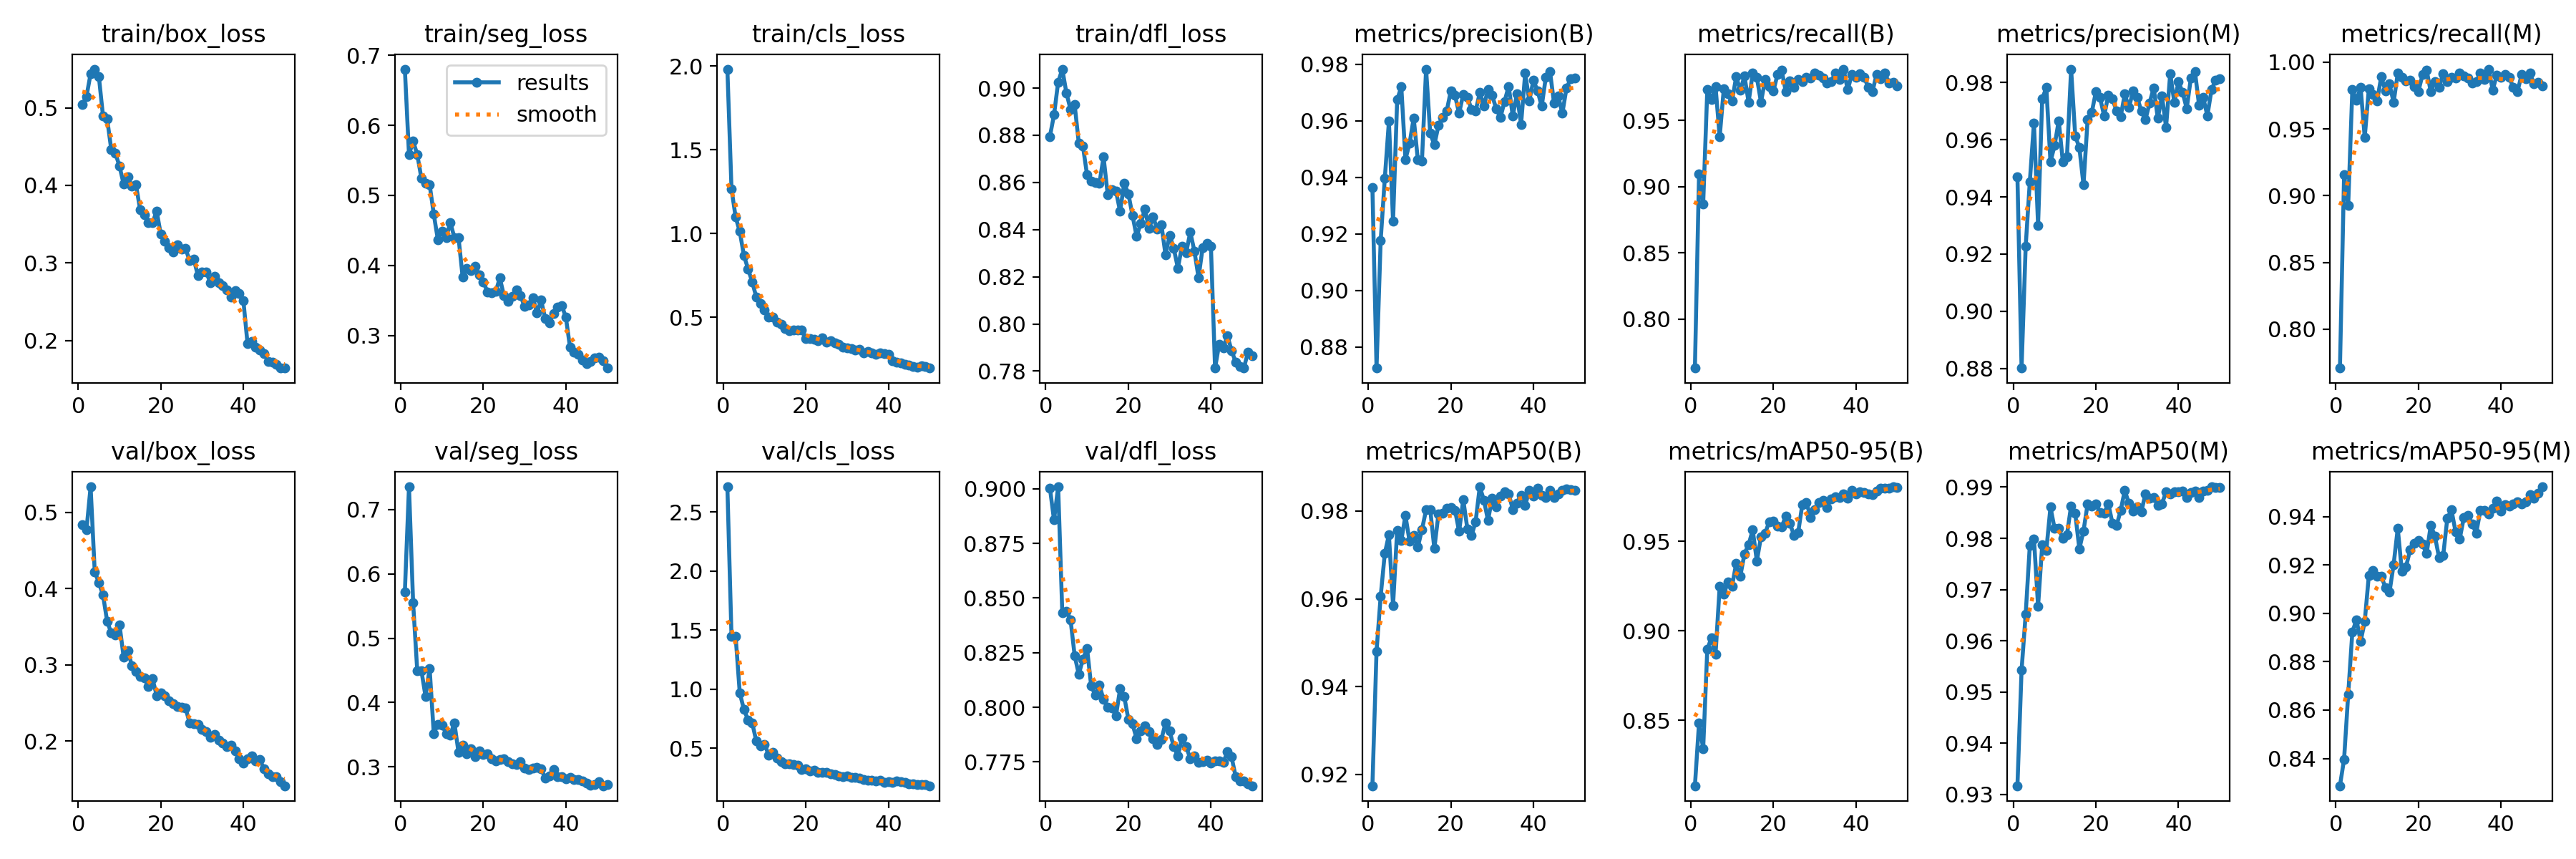

The file beside this chart, header and first rows:
epoch, time, train/box_loss, train/seg_loss, train/cls_loss, train/dfl_loss, metrics/precision(B), metrics/recall(B), metrics/mAP50(B), metrics/mAP50-95(B), metrics/precision(M), metrics/recall(M), metrics/mAP50(M), metrics/mAP50-95(M), val/box_loss, val/seg_loss, val/cls_loss, val/dfl_loss, lr/pg0, lr/pg1, lr/pg2
1, 635, 0.504, 0.6803, 1.982, 0.8795, 0.9365, 0.7631, 0.9174, 0.8133, 0.9471, 0.7709, 0.9317, 0.8287, 0.4837, 0.572, 2.713, 0.9004, 0.0004721, 0.0004721, 0.0004721
2, 1252, 0.5146, 0.5584, 1.266, 0.8887, 0.8726, 0.9094, 0.9481, 0.8485, 0.8802, 0.9155, 0.9542, 0.8396, 0.477, 0.7353, 1.446, 0.8857, 0.0009296, 0.0009296, 0.0009296
3, 1848, 0.5439, 0.5772, 1.099, 0.9025, 0.9176, 0.887, 0.9606, 0.834, 0.9228, 0.8929, 0.9652, 0.8665, 0.5335, 0.555, 1.445, 0.9009, 0.001368, 0.001368, 0.001368
4, 2500, 0.5499, 0.5585, 1.013, 0.908, 0.9395, 0.9733, 0.9703, 0.8898, 0.9453, 0.9796, 0.9786, 0.8922, 0.4222, 0.4492, 0.9668, 0.8434, 0.001344, 0.001344, 0.001344
5, 3153, 0.5402, 0.5246, 0.8704, 0.898, 0.9598, 0.9655, 0.9746, 0.896, 0.9659, 0.9715, 0.9799, 0.8974, 0.4077, 0.4499, 0.8288, 0.844, 0.001316, 0.001316, 0.001316
6, 3763, 0.4896, 0.517, 0.7902, 0.8909, 0.9244, 0.9752, 0.9585, 0.887, 0.9301, 0.9814, 0.9667, 0.8883, 0.3918, 0.4097, 0.7379, 0.8401, 0.001288, 0.001288, 0.001288
7, 4469, 0.486, 0.5154, 0.7133, 0.8929, 0.9674, 0.9375, 0.9756, 0.9249, 0.9742, 0.9437, 0.9787, 0.8966, 0.3574, 0.4528, 0.7149, 0.8236, 0.001259, 0.001259, 0.001259
8, 5029, 0.4462, 0.4731, 0.6216, 0.8767, 0.972, 0.9741, 0.9733, 0.9206, 0.9782, 0.9803, 0.9777, 0.9157, 0.3417, 0.352, 0.5601, 0.815, 0.001231, 0.001231, 0.001231
9, 5659, 0.4414, 0.4364, 0.5824, 0.8754, 0.9463, 0.9698, 0.979, 0.9271, 0.9523, 0.9759, 0.9861, 0.9177, 0.3395, 0.3662, 0.5191, 0.822, 0.001203, 0.001203, 0.001203
10, 6215, 0.4247, 0.4488, 0.5466, 0.8632, 0.9519, 0.9648, 0.9731, 0.9251, 0.9579, 0.971, 0.9819, 0.9153, 0.3525, 0.3652, 0.5337, 0.8269, 0.001174, 0.001174, 0.001174
11, 6757, 0.4017, 0.4392, 0.5003, 0.8604, 0.961, 0.983, 0.9744, 0.9377, 0.9666, 0.9892, 0.9819, 0.9154, 0.3103, 0.3517, 0.442, 0.8098, 0.001146, 0.001146, 0.001146
12, 7291, 0.4108, 0.4616, 0.5027, 0.8601, 0.9462, 0.9726, 0.9718, 0.9306, 0.9523, 0.9788, 0.98, 0.9107, 0.3186, 0.3498, 0.4629, 0.8055, 0.001118, 0.001118, 0.001118
13, 7833, 0.3992, 0.4395, 0.4726, 0.8598, 0.9458, 0.9834, 0.9758, 0.9431, 0.9541, 0.9837, 0.9808, 0.9087, 0.2989, 0.3679, 0.4161, 0.8101, 0.001089, 0.001089, 0.001089
14, 8316, 0.4004, 0.4394, 0.4583, 0.8708, 0.9782, 0.9637, 0.9803, 0.9481, 0.9847, 0.9699, 0.9863, 0.9202, 0.2917, 0.3223, 0.3825, 0.8035, 0.001061, 0.001061, 0.001061
15, 8788, 0.3684, 0.3831, 0.433, 0.8549, 0.9556, 0.9855, 0.9804, 0.9564, 0.9613, 0.9918, 0.9848, 0.9352, 0.285, 0.3341, 0.3677, 0.8, 0.001033, 0.001033, 0.001033
16, 9257, 0.3617, 0.396, 0.4202, 0.8569, 0.9515, 0.9824, 0.9715, 0.939, 0.9572, 0.9886, 0.9779, 0.9173, 0.2826, 0.3203, 0.3661, 0.7998, 0.001005, 0.001005, 0.001005
17, 9728, 0.3518, 0.3924, 0.4256, 0.8564, 0.9583, 0.9637, 0.9793, 0.9526, 0.9442, 0.986, 0.9815, 0.9193, 0.2717, 0.328, 0.3614, 0.796, 0.0009763, 0.0009763, 0.0009763
18, 10196, 0.3522, 0.399, 0.4245, 0.8478, 0.9613, 0.9806, 0.9795, 0.9545, 0.9671, 0.9868, 0.9867, 0.9263, 0.2819, 0.3163, 0.3531, 0.8084, 0.000948, 0.000948, 0.000948
19, 10664, 0.3666, 0.3861, 0.425, 0.8596, 0.9635, 0.9753, 0.9807, 0.961, 0.9695, 0.9815, 0.9863, 0.9289, 0.2598, 0.3248, 0.3197, 0.805, 0.0009197, 0.0009197, 0.0009197
20, 11132, 0.3367, 0.3766, 0.375, 0.8552, 0.9705, 0.972, 0.9808, 0.9613, 0.9768, 0.9782, 0.9867, 0.9302, 0.2629, 0.3194, 0.3264, 0.7946, 0.0008914, 0.0008914, 0.0008914
21, 11601, 0.3277, 0.3623, 0.3734, 0.8461, 0.9689, 0.9845, 0.9802, 0.9585, 0.9747, 0.9907, 0.9851, 0.9285, 0.259, 0.3201, 0.3059, 0.7923, 0.0008631, 0.0008631, 0.0008631
22, 12070, 0.3198, 0.3605, 0.3706, 0.8372, 0.9626, 0.9878, 0.9754, 0.9579, 0.9683, 0.994, 0.9849, 0.9248, 0.2525, 0.3131, 0.3119, 0.7857, 0.0008348, 0.0008348, 0.0008348
23, 12538, 0.3141, 0.3626, 0.3598, 0.8425, 0.9694, 0.9718, 0.9826, 0.9642, 0.9755, 0.9779, 0.9868, 0.9365, 0.2493, 0.309, 0.2963, 0.7891, 0.0008065, 0.0008065, 0.0008065
24, 13008, 0.3235, 0.3819, 0.3761, 0.8487, 0.9683, 0.9796, 0.976, 0.96, 0.9743, 0.9857, 0.983, 0.9319, 0.2457, 0.3111, 0.2936, 0.7916, 0.0007782, 0.0007782, 0.0007782
25, 13485, 0.3179, 0.3568, 0.3522, 0.8405, 0.964, 0.9749, 0.9744, 0.9534, 0.97, 0.9811, 0.9825, 0.9231, 0.2442, 0.3122, 0.2913, 0.7889, 0.0007499, 0.0007499, 0.0007499
26, 13965, 0.3182, 0.3486, 0.362, 0.8453, 0.9634, 0.9809, 0.9776, 0.9548, 0.9681, 0.9916, 0.9854, 0.9239, 0.2434, 0.3086, 0.2816, 0.7857, 0.0007216, 0.0007216, 0.0007216
27, 14432, 0.3026, 0.356, 0.3485, 0.8403, 0.9699, 0.9793, 0.9855, 0.9705, 0.9759, 0.9855, 0.9893, 0.9393, 0.2234, 0.3045, 0.2769, 0.7831, 0.0006934, 0.0006934, 0.0006934
28, 14902, 0.3044, 0.3646, 0.3384, 0.8422, 0.9653, 0.9824, 0.9825, 0.9719, 0.9712, 0.9886, 0.9868, 0.9428, 0.2232, 0.3036, 0.2648, 0.7853, 0.0006651, 0.0006651, 0.0006651
29, 15369, 0.2836, 0.3565, 0.321, 0.8293, 0.971, 0.9818, 0.9778, 0.9635, 0.9769, 0.988, 0.9852, 0.9337, 0.2223, 0.3077, 0.2595, 0.7927, 0.0006368, 0.0006368, 0.0006368
30, 15837, 0.2878, 0.3417, 0.3168, 0.8376, 0.9689, 0.9855, 0.983, 0.9678, 0.9748, 0.9918, 0.9862, 0.9307, 0.2152, 0.2979, 0.263, 0.7891, 0.0006085, 0.0006085, 0.0006085
31, 16305, 0.2881, 0.3432, 0.3138, 0.8321, 0.9642, 0.984, 0.9809, 0.9717, 0.9701, 0.99, 0.9852, 0.9396, 0.2126, 0.2963, 0.2521, 0.782, 0.0005802, 0.0005802, 0.0005802
32, 16777, 0.2745, 0.354, 0.3063, 0.8236, 0.9611, 0.9821, 0.9834, 0.973, 0.967, 0.9883, 0.9887, 0.9404, 0.2048, 0.2978, 0.2501, 0.7777, 0.0005519, 0.0005519, 0.0005519
33, 17248, 0.2826, 0.3321, 0.3082, 0.8331, 0.9668, 0.9782, 0.9843, 0.9691, 0.9728, 0.9845, 0.9879, 0.9371, 0.2085, 0.2993, 0.2462, 0.7861, 0.0005236, 0.0005236, 0.0005236
34, 17716, 0.2747, 0.3503, 0.2902, 0.8302, 0.9721, 0.9793, 0.9839, 0.9739, 0.9782, 0.9854, 0.988, 0.9332, 0.2014, 0.2968, 0.2364, 0.782, 0.0004953, 0.0004953, 0.0004953
35, 18182, 0.271, 0.3238, 0.2961, 0.8389, 0.9617, 0.9859, 0.9804, 0.9751, 0.9674, 0.9921, 0.9865, 0.9425, 0.1975, 0.2822, 0.2271, 0.7765, 0.000467, 0.000467, 0.000467
36, 18652, 0.2651, 0.318, 0.2902, 0.8309, 0.9694, 0.9808, 0.9817, 0.9745, 0.9753, 0.9869, 0.9868, 0.9425, 0.1926, 0.2853, 0.2258, 0.7777, 0.0004387, 0.0004387, 0.0004387
37, 19120, 0.256, 0.3317, 0.2794, 0.8196, 0.9587, 0.9886, 0.9837, 0.9765, 0.9644, 0.9949, 0.989, 0.9411, 0.1947, 0.2957, 0.2209, 0.7747, 0.0004104, 0.0004104, 0.0004104
38, 19588, 0.2638, 0.3408, 0.2883, 0.8324, 0.9767, 0.9731, 0.9813, 0.974, 0.9831, 0.9793, 0.9887, 0.9435, 0.1875, 0.2846, 0.2288, 0.7751, 0.0003821, 0.0003821, 0.0003821
39, 20056, 0.2602, 0.3428, 0.2856, 0.834, 0.9671, 0.9844, 0.9846, 0.9783, 0.973, 0.9906, 0.989, 0.9464, 0.1768, 0.2852, 0.2116, 0.7758, 0.0003538, 0.0003538, 0.0003538
40, 20524, 0.2513, 0.3257, 0.2787, 0.8329, 0.9743, 0.9824, 0.9835, 0.9764, 0.9803, 0.9886, 0.989, 0.9422, 0.1716, 0.282, 0.2151, 0.7746, 0.0003255, 0.0003255, 0.0003255
41, 20983, 0.196, 0.2829, 0.2402, 0.7813, 0.9706, 0.985, 0.9851, 0.9776, 0.9765, 0.9911, 0.9892, 0.945, 0.1771, 0.2837, 0.2115, 0.7754, 0.0002972, 0.0002972, 0.0002972
42, 21442, 0.1989, 0.2765, 0.2337, 0.7914, 0.9651, 0.9824, 0.9836, 0.9772, 0.9709, 0.9886, 0.988, 0.9443, 0.1807, 0.2801, 0.2196, 0.7755, 0.0002689, 0.0002689, 0.0002689
43, 21899, 0.1909, 0.2729, 0.2274, 0.7897, 0.9754, 0.9748, 0.9831, 0.9764, 0.9815, 0.981, 0.9889, 0.9453, 0.1739, 0.2799, 0.2173, 0.7748, 0.0002406, 0.0002406, 0.0002406
44, 22360, 0.1879, 0.2647, 0.2193, 0.795, 0.9775, 0.9717, 0.9846, 0.9761, 0.9837, 0.9779, 0.9892, 0.9463, 0.1757, 0.2781, 0.2081, 0.7796, 0.0002123, 0.0002123, 0.0002123
45, 22819, 0.1826, 0.2595, 0.2175, 0.7887, 0.9661, 0.9848, 0.9831, 0.9781, 0.9719, 0.991, 0.988, 0.9452, 0.1633, 0.2745, 0.2003, 0.7773, 0.0001841, 0.0001841, 0.0001841
46, 23279, 0.1731, 0.2626, 0.2066, 0.7838, 0.9688, 0.9813, 0.9839, 0.9799, 0.9748, 0.9875, 0.9892, 0.9461, 0.157, 0.2718, 0.1961, 0.7682, 0.0001558, 0.0001558, 0.0001558
47, 23740, 0.1722, 0.268, 0.2029, 0.782, 0.9626, 0.9855, 0.9847, 0.9797, 0.9683, 0.9918, 0.9894, 0.9492, 0.1532, 0.2729, 0.1927, 0.7661, 0.0001275, 0.0001275, 0.0001275
48, 24200, 0.1689, 0.269, 0.2117, 0.7815, 0.9714, 0.9783, 0.985, 0.9797, 0.9775, 0.9839, 0.9901, 0.9476, 0.1535, 0.2766, 0.1899, 0.7663, 9.91726e-05, 9.91726e-05, 9.91726e-05
49, 24658, 0.1647, 0.2638, 0.2054, 0.7882, 0.9748, 0.9789, 0.9849, 0.9805, 0.9808, 0.9851, 0.9899, 0.9497, 0.1464, 0.2707, 0.1905, 0.765, 7.08784e-05, 7.08784e-05, 7.08784e-05
50, 25117, 0.1643, 0.2534, 0.1979, 0.7864, 0.9751, 0.9762, 0.9848, 0.98, 0.9814, 0.9824, 0.9899, 0.9523, 0.1415, 0.2723, 0.1811, 0.7641, 4.25842e-05, 4.25842e-05, 4.25842e-05
